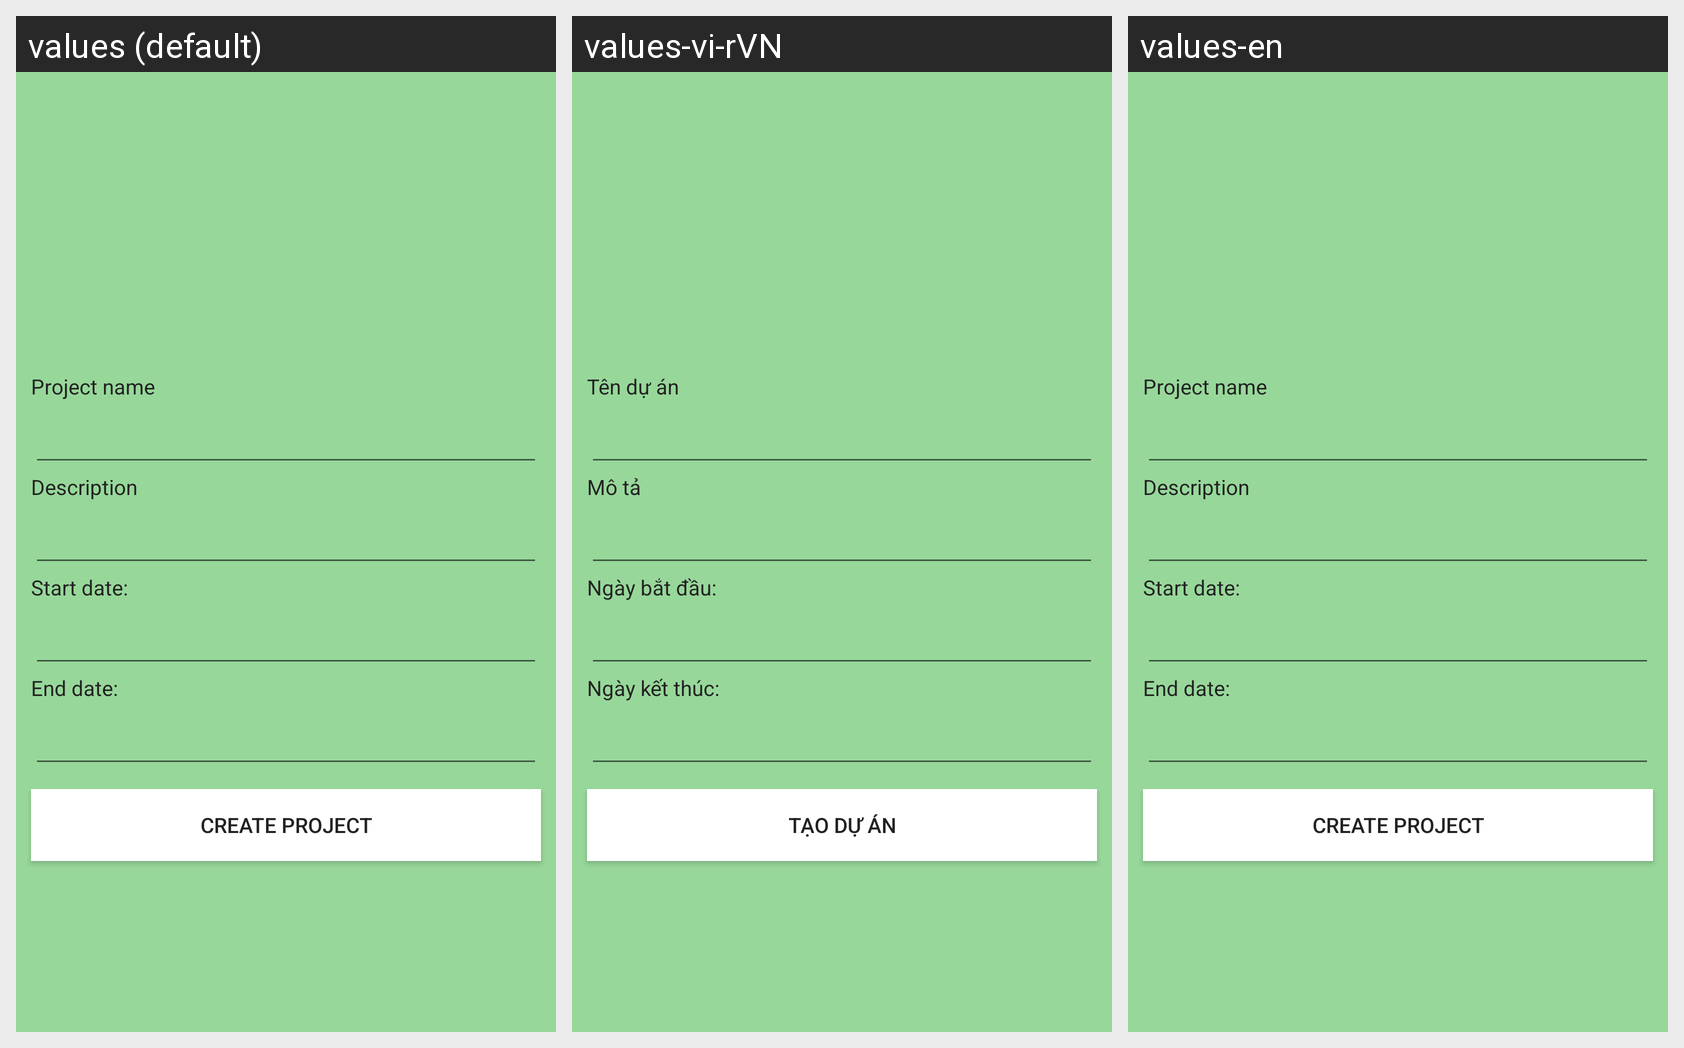

The same Android screen rendered under several of its app's locales, left to right. List the strings drawn on it with the default value and each locale's translation.
Android screen res/layout/fragment_add_project.xml rendered under 3 locales, left to right: values (default), values-vi-rVN, values-en. Device: Nexus 5 (rendered at 1080×1920; each locale shown at half size, 540×960, under a caption strip naming it); theme Theme.LandscapeDemo.
Strings drawn on this screen, with the default value and each locale's value (text and hints the layout hard-codes, and strings that could not be matched under every locale, appear in the picture but are not listed):

project_name
  values: Project name
  values-vi-rVN: Tên dự án
  values-en: Project name

description
  values: Description
  values-vi-rVN: Mô tả
  values-en: Description

start_date
  values: Start date:
  values-vi-rVN: Ngày bắt đầu:
  values-en: Start date:

end_date
  values: End date:
  values-vi-rVN: Ngày kết thúc:
  values-en: End date:

create_project
  values: Create project
  values-vi-rVN: Tạo dự án
  values-en: Create project
